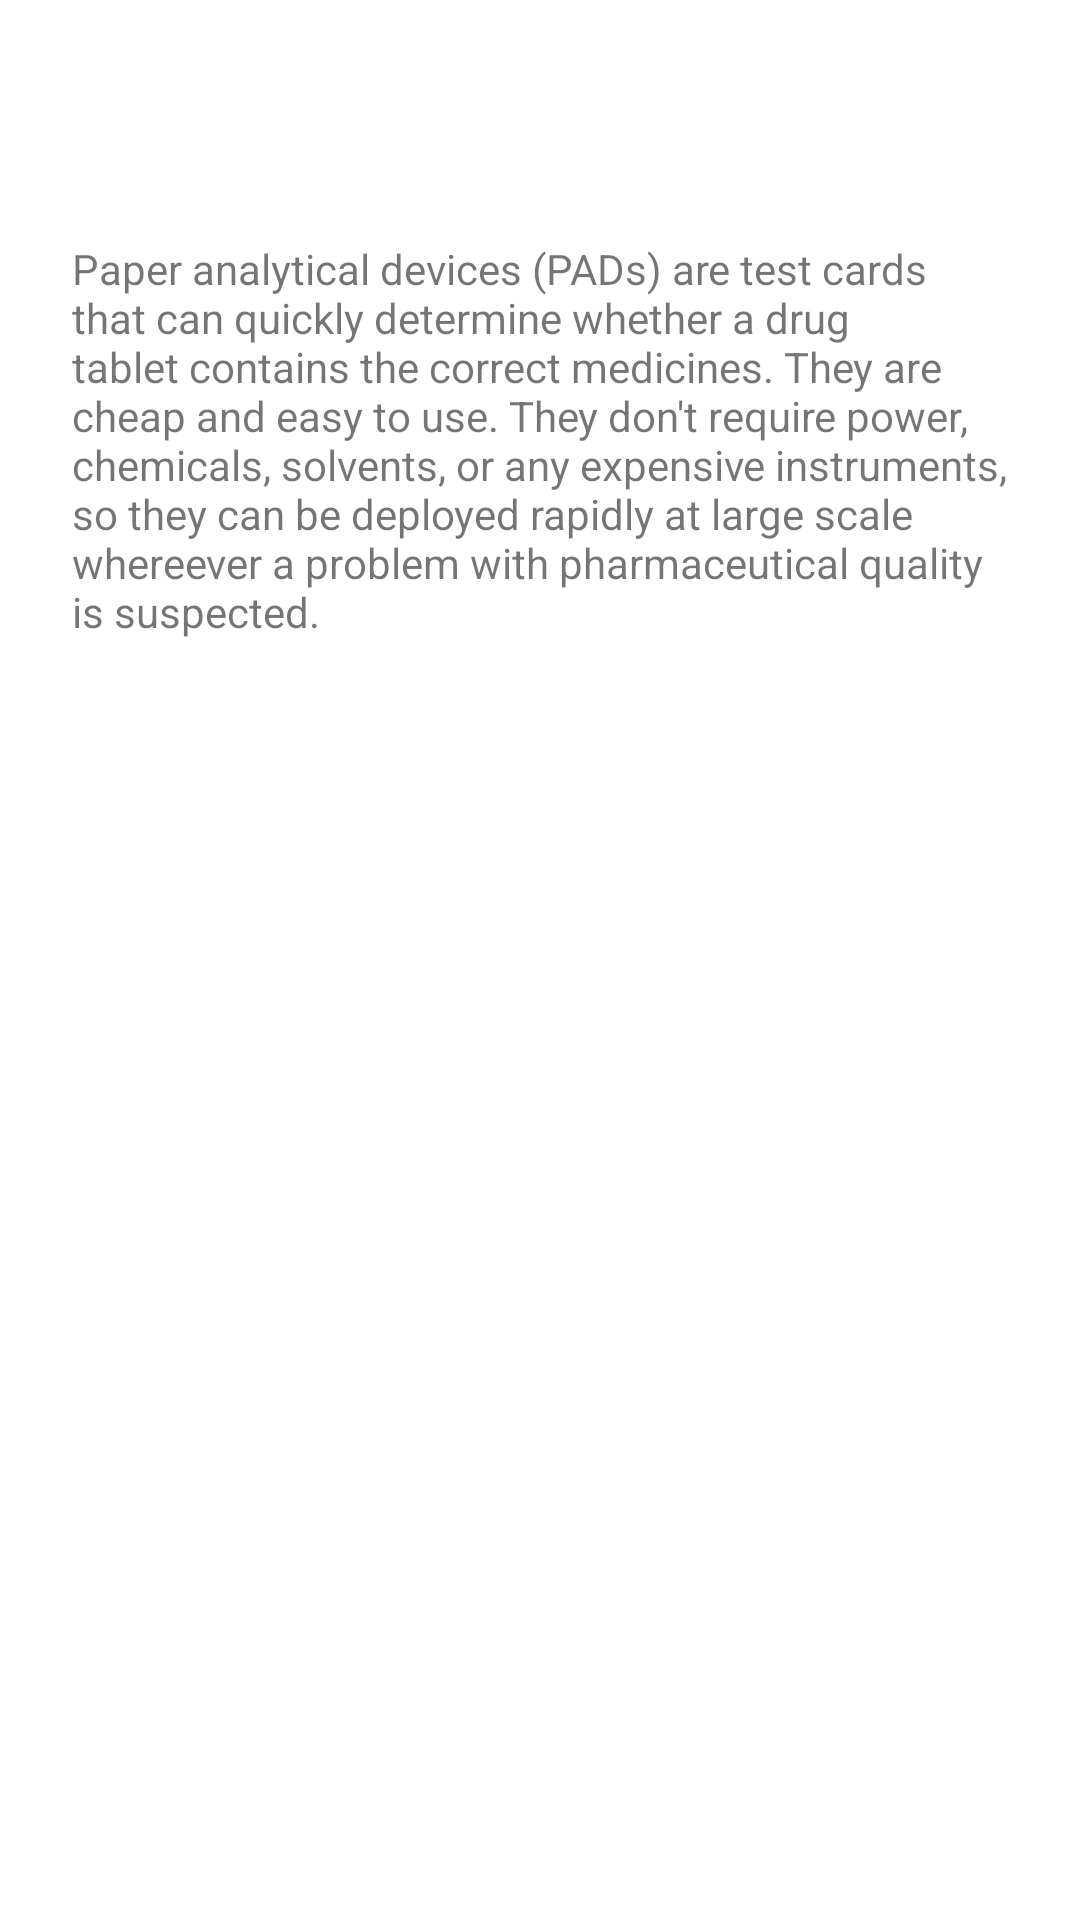

This screen was rendered from an Android layout file. Write that file and the resources it references.
<!-- AndroidManifest.xml: activity theme Theme.MaterialComponents.DayNight.NoActionBar -->
<!-- res/layout/activity_about.xml -->
<?xml version="1.0" encoding="utf-8"?>
<androidx.constraintlayout.widget.ConstraintLayout xmlns:android="http://schemas.android.com/apk/res/android"
    xmlns:app="http://schemas.android.com/apk/res-auto"
    xmlns:tools="http://schemas.android.com/tools"
    android:layout_width="match_parent"
    android:layout_height="match_parent"
    tools:context=".AboutActivity">


    <androidx.appcompat.widget.Toolbar
        android:id="@+id/abouttoolbar"
        android:layout_width="match_parent"
        android:layout_height="wrap_content"
        app:layout_constraintEnd_toEndOf="parent"
        app:layout_constraintStart_toStartOf="parent"
        app:layout_constraintTop_toTopOf="parent"

        >
        <LinearLayout
            android:layout_width="match_parent"
            android:layout_height="match_parent"
            android:gravity="left"
            >

            <ImageButton
                android:id="@+id/queuecheckbutton"
                android:layout_width="wrap_content"
                android:layout_height="match_parent"
                android:background="@null"
                android:onClick="finish"
                android:paddingRight="10dp"
                android:src="@drawable/ic_baseline_arrow_back_44" />
            <LinearLayout
                android:layout_width="match_parent"
                android:layout_height="wrap_content"
                android:gravity="right"
                >
                <ImageView
                    android:layout_width="wrap_content"
                    android:layout_height="wrap_content"
                    android:src="@drawable/ic_baseline_info_24"
                    android:paddingRight="10dp"
                    />

            </LinearLayout>
        </LinearLayout>
    </androidx.appcompat.widget.Toolbar>


    <TextView
        android:id="@+id/about_description_textview"
        android:layout_width="match_parent"
        android:layout_height="wrap_content"
        app:layout_constraintTop_toBottomOf="@id/abouttoolbar"
        app:layout_constraintStart_toStartOf="parent"
        android:padding="24dp"
        android:text="@string/app_description"
        />


    <TextView
        android:id="@+id/privacy_link"
        android:layout_width="match_parent"
        android:layout_height="wrap_content"
        android:padding="24dp"
        app:layout_constraintStart_toStartOf="parent"
        app:layout_constraintTop_toBottomOf="@id/about_description_textview" />

    <TextView
        android:id="@+id/homepage_link"
        android:layout_width="match_parent"
        android:layout_height="wrap_content"
        android:padding="24dp"
        app:layout_constraintStart_toStartOf="parent"
        app:layout_constraintTop_toBottomOf="@id/privacy_link" />

    <TextView
        android:id="@+id/version_textview"
        android:layout_width="match_parent"
        android:layout_height="wrap_content"
        android:padding="24dp"
        app:layout_constraintStart_toStartOf="parent"
        app:layout_constraintTop_toBottomOf="@id/homepage_link" />


</androidx.constraintlayout.widget.ConstraintLayout>
<!-- resources referenced by this layout -->
<resources>
  <!-- drawable ic_baseline_arrow_back_44 (drawable) -->
  <vector android:autoMirrored="true" android:height="44dp"
      android:tint="#000FFF" android:viewportHeight="24"
      android:viewportWidth="24" android:width="44dp" xmlns:android="http://schemas.android.com/apk/res/android">
      <path android:fillColor="@android:color/white" android:pathData="M20,11H7.83l5.59,-5.59L12,4l-8,8 8,8 1.41,-1.41L7.83,13H20v-2z"/>
  </vector>
  <string name="app_description">Paper analytical devices (PADs) are test cards that can quickly determine whether a drug tablet contains the correct medicines. They are cheap and easy to use. They don\'t require power, chemicals, solvents, or any expensive instruments, so they can be deployed rapidly at large scale whereever a problem with pharmaceutical quality is suspected.</string>
</resources>
